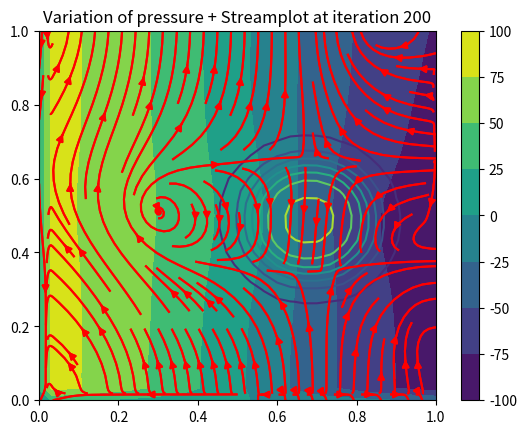

Recreate this plot in Python.
# http://cav2012.sg/cdohl/CFD_course/VOF%252002%2520Advection%2520of%2520Density.html

import numpy as np
from matplotlib import pyplot as plt

# Define the domain
x_len = 1.0
y_len = 1.0
x_points = 31
y_points = 31
del_x = x_len/float(x_points-1)
del_y = y_len/float(y_points-1)

x_gr = np.linspace(0, x_len, x_points)
y_gr = np.linspace(0, y_len, y_points)

# Define parameters
num_itrs = 200
del_t = 0.0001
rho_0 = 1.0
gx = 0.0
gy = -100.0
u_lid = 2.0
nu = 0.05
rho_corner = 1000
beta = 1.0

rho_d = 2.0             # Density of the drop
r_d = 0.15              # Radius of the drop
x_d, y_d = 0.5, 0.7     # Location of the drop

u = np.zeros((x_points+1, y_points+2))
u[:,-1] = u_lid
v = np.zeros((x_points+2, y_points+1))
P = np.zeros((x_points+2, y_points+2))
rho = np.ones((x_points+2, y_points+2))*rho_0
for i in range(x_points):
    for j in range(y_points):
        if (x_gr[i] -x_d)**2 + (y_gr[j] - y_d)**2 < (r_d)**2:
            rho[i,j] = rho_d

u_new = np.zeros((x_points+1, y_points+2))
u_new[:,-1] = u_lid
v_new = np.zeros((x_points+2, y_points+1))
P_new = np.zeros((x_points+2, y_points+2))
rho_new = np.ones((x_points+2, y_points+2))*rho_0
for i in range(x_points):
    for j in range(y_points):
        if (x_gr[i] -x_d)**2 + (y_gr[j] - y_d)**2 < (r_d)**2:
            rho_new[i,j] = rho_d
rho_press = np.ones((x_points+2, y_points+2))*rho_0
rho_press[0, :] = rho_corner
rho_press[-1, :] = rho_corner
rho_press[:, -1] = rho_corner
rho_press[:, 0] = rho_corner

u_avg = np.zeros((x_points, y_points))
v_avg = np.zeros((x_points, y_points))
P_avg = np.zeros((x_points, y_points))
rho_avg = np.zeros((x_points, y_points))

# Iteration
for its in range(num_itrs):
    for i in range(1, x_points):
        for j in range(1, y_points+1):
            u_new[i,j] = u[i,j]+del_t*(-0.25*(((u[i+1,j]+u[i,j])**2-(u[i,j]+u[i-1,j])**2)/float(del_x)+((u[i,j+1]+u[i,j])*(v[i+1,j]+v[i,j])-(u[i,j]+u[i,j-1])*(v[i+1,j-1]+v[i,j-1]))/float(del_y))+nu/(0.5*(rho[i+1,j]+rho[i,j]))*((u[i+1,j]-2*u[i,j]+u[i-1,j])/float(del_x)**2+(u[i,j+1]-2*u[i,j]+u[i,j-1])/float(del_y)**2 )+gx)

    for i in range(1, x_points+1):
        for j in range(1, y_points):
            v_new[i,j] = v[i,j]+del_t*(-0.25*(((u[i,j+1]+u[i,j])*(v[i+1,j]+v[i,j])-(u[i-1,j+1]+u[i-1,j])*(v[i,j]+v[i-1,j]))/float(del_x)+((v[i,j+1]+v[i,j])**2-(v[i,j]+v[i,j-1])**2)/float(del_y))+nu/(0.5*(rho[i,j+1]+rho[i,j]))*((v[i+1,j]-2*v[i,j]+v[i-1,j])/float(del_x)**2+(v[i,j+1]-2*v[i,j]+v[i,j-1])/float(del_y)**2 )+gy)

    # Boundary condition for velocity
    u_new[:, 0] = - u_new[:, 1]
    u_new[:,-1] = 2.0* u_lid - u_new[:, -2]
    v_new[0, :] = - v_new[1, :]
    v_new[-1, :] = - v_new[-2, :]

    for i in range(1, x_points+1):
        for j in range(1, y_points+1):
                P_new[i,j] = (1.0-beta)*P[i,j]+beta*(1.0/( (1./float(del_x))*( 1./(float(del_x)*(rho_press[i+1,j]+rho_press[i,j]))+1./(float(del_x)*(rho_press[i-1,j]+rho_press[i,j])))+(1./float(del_y))*(1./(float(del_y)*(rho_press[i,j+1]+rho_press[i,j]))+1./(float(del_y)*(rho_press[i,j-1]+rho_press[i,j])))))*((1./float(del_x))*( P[i+1,j]/(float(del_x)*(rho_press[i+1,j]+rho_press[i,j]))+P[i-1,j]/(float(del_x)*(rho_press[i-1,j]+rho_press[i,j])))+(1./float(del_y))*( P[i,j+1]/(float(del_y)*(rho_press[i,j+1]+rho_press[i,j]))+P[i,j-1]/(float(del_y)*(rho_press[i,j-1]+rho_press[i,j])))-((0.5/float(del_t))*( (u_new[i,j]-u_new[i-1,j])/float(del_x)+(v_new[i,j]-v_new[i,j-1])/float(del_y))))

    # Correcting velocities and updating to previous values
    for i in range(0, x_points):
        for j in range(0, y_points+1):
            u[i,j] = u_new[i,j]-del_t*(2.0/float(del_x))*(P[i+1,j]-P[i,j])/(rho[i+1,j]+rho[i,j])

    for i in range(0, x_points+1):
        for j in range(0, y_points):
            v[i,j] = v_new[i,j]-del_t*(2.0/float(del_y))*(P[i,j+1]-P[i,j])/(rho[i,j+1]+rho[i,j])

    # Density variation
    for i in range(1, x_points+1):
        for j in range(1, y_points+1):
            rho_new[i,j] = rho[i,j]-(0.5*del_t/float(del_x))*(u[i,j]*(rho[i+1,j]+rho[i,j])-u[i-1,j]*(rho[i-1,j]+rho[i,j]))-(0.5* del_t/float(del_y))*(v[i,j]*(rho[i,j+1]+rho[i,j])-v[i,j-1]*(rho[i,j-1]+rho[i,j]))+(nu*del_t/del_x/float(del_x))*(rho[i+1,j]-2.0*rho[i,j]+rho[i-1,j])+(nu*del_t/float(del_y)/float(del_y))*(rho[i,j+1]-2.0*rho[i,j]+rho[i,j-1])

    for i in range(0, x_points+2):
        for j in range(0, y_points+2):
                P[i,j] = P_new[i,j]

    for i in range(0, x_points+2):
        for j in range(0, y_points+2):
                rho[i,j] = rho_new[i,j]


print ("\n u velocity is : \n" + str(u))
print ("\n v velocity is : \n" + str(v))
print ("\n Pressure is : \n" + str(P))

for i in range(x_points):
    for j in range(y_points):
        u_avg[i, j] = (u[i, j] + u[i + 1, j]) / float(2)
        v_avg[i, j] = (v[i, j] + v[i, j + 1]) / float(2)
        rho_avg[i,j] = (rho[i, j] + rho[i+1, j] + rho[i, j+1]) / float(3)
        P_avg[i, j] = (P[i, j] + P[i + 1, j] + P[i, j + 1]) / float(3)

plt.streamplot(x_gr, y_gr, u_avg, v_avg, color="red")
plt.contour(x_gr, y_gr, rho_avg)
# plt.colorbar()
plt.title("Variation of density + Streamplot at iteration " + str(num_itrs))
plt.show()

plt.streamplot(x_gr, y_gr, u_avg, v_avg, color="red")
plt.contourf(x_gr, y_gr, P_avg)
plt.colorbar()
plt.title("Variation of pressure + Streamplot at iteration " + str(num_itrs))
plt.show()
